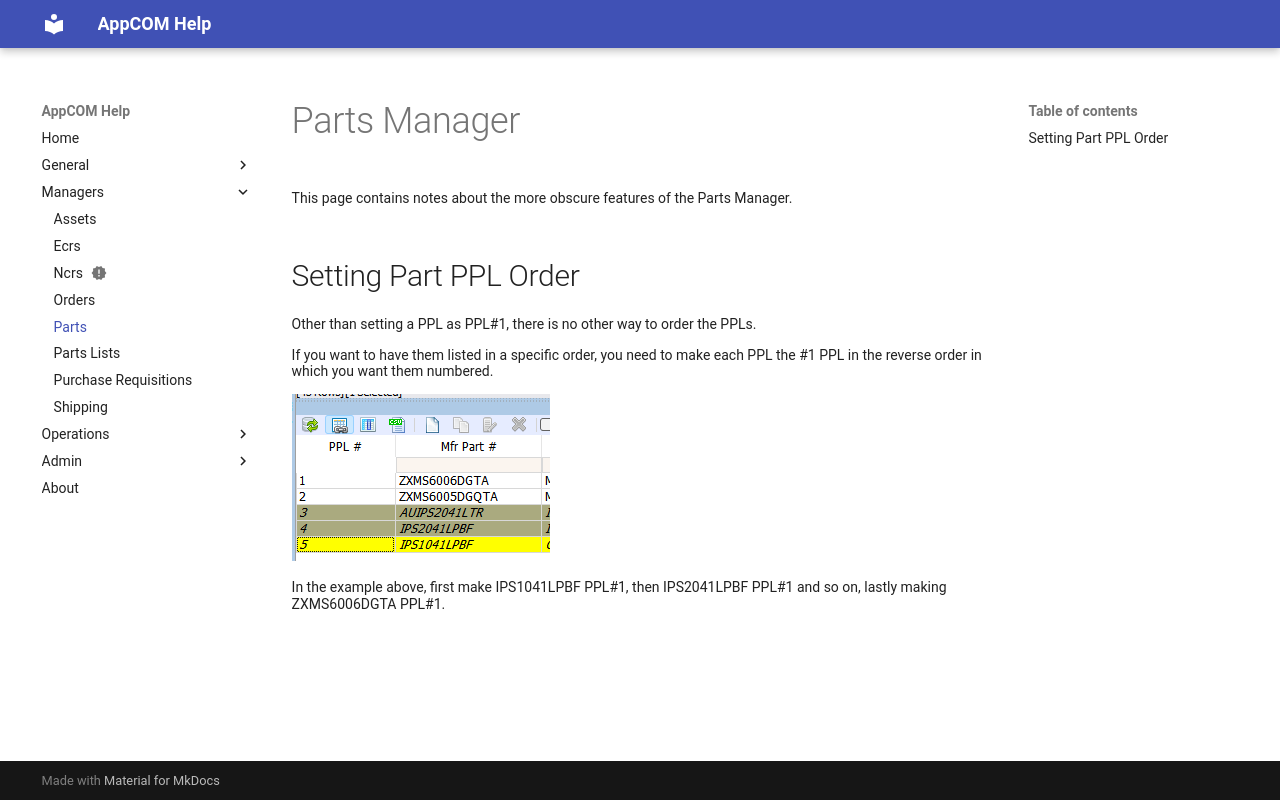

repository: MikeH-Jac/achelp · page: managers/parts/parts-mgr/index.html · generator: mkdocs

# Parts Manager

This page contains notes about the more obscure features of the Parts Manager.  

## Setting Part PPL Order

Other than setting a PPL as PPL#1, there is no other way to order the PPLs.

If you want to have them listed in a specific order, you need to make each PPL the #1 PPL in the reverse order in which you want them numbered.

![alt text](image.png)

In the example above, first make IPS1041LPBF PPL#1, then IPS2041LPBF PPL#1 and so on, lastly making ZXMS6006DGTA PPL#1.
